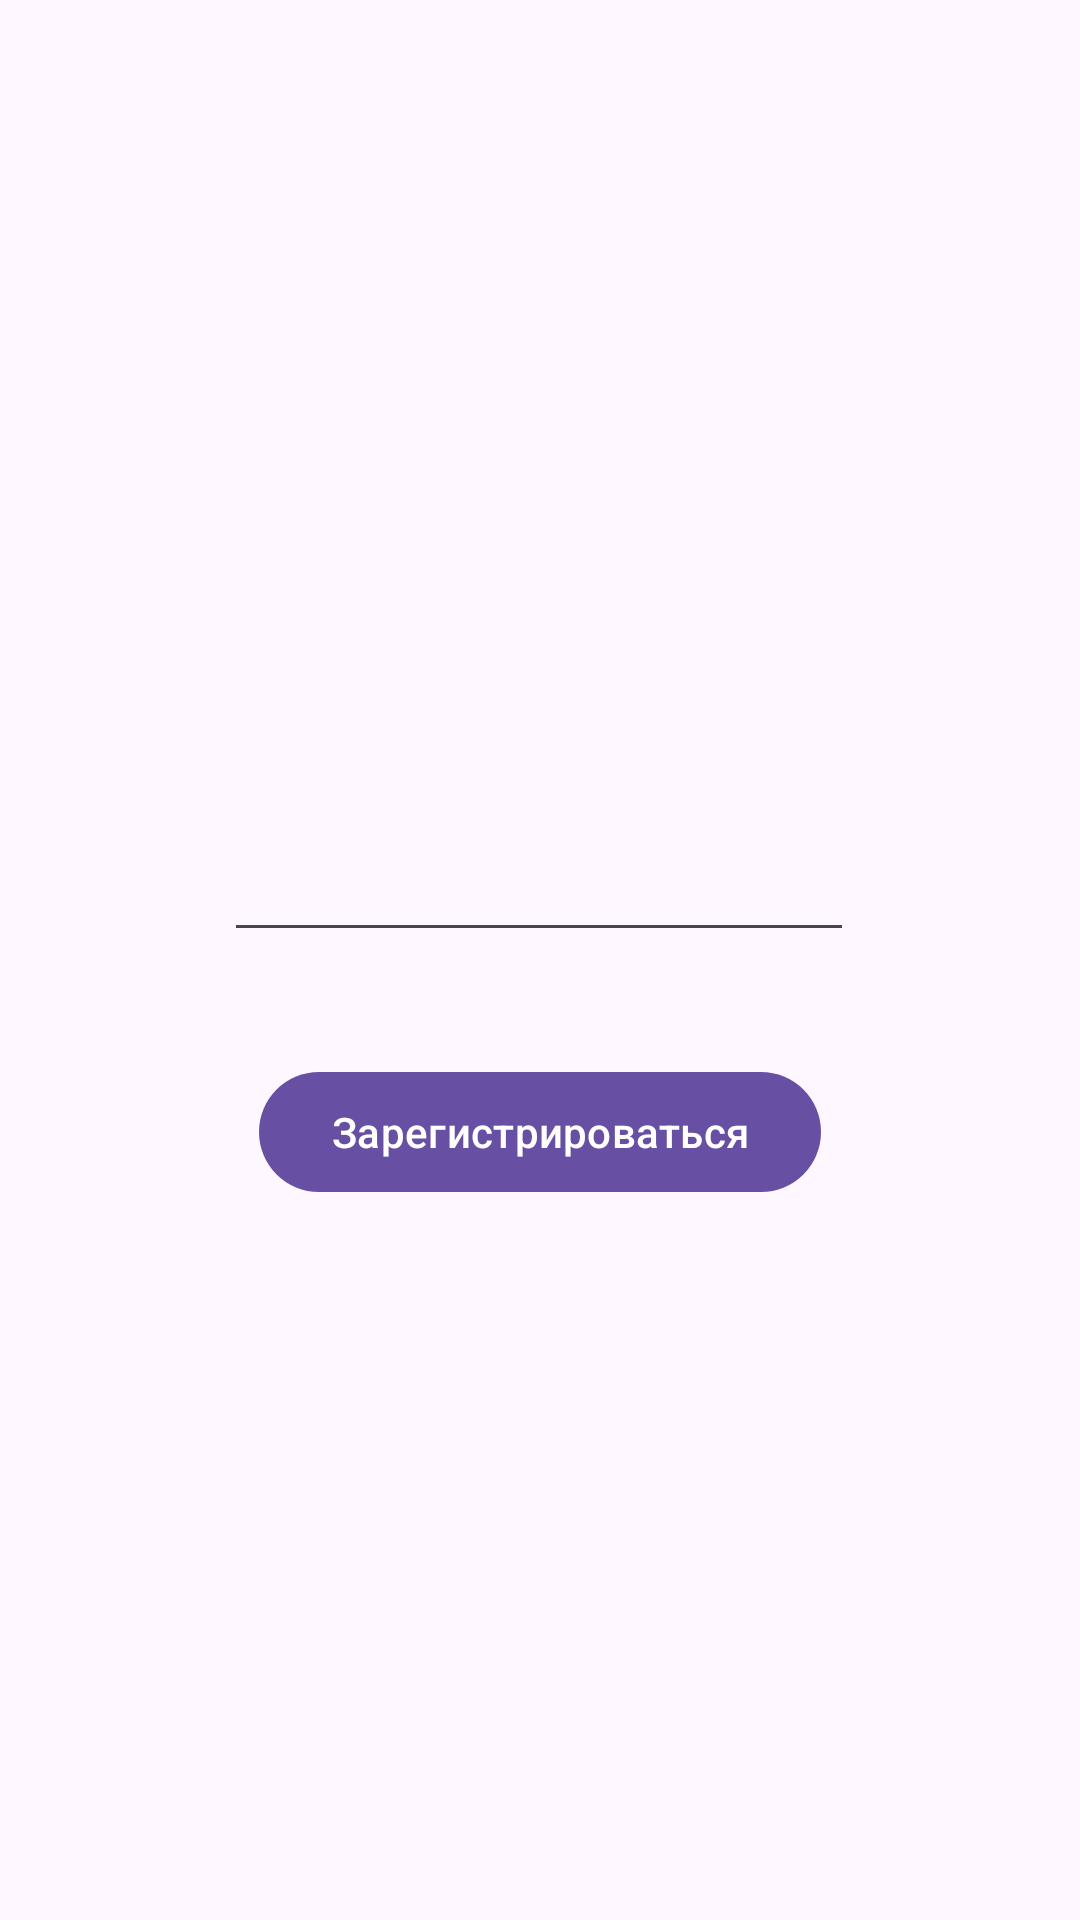

Android layout source for this screen:
<!-- AndroidManifest.xml: application theme Theme.Chessandroid -->
<!-- res/layout/activity_registration.xml -->
<?xml version="1.0" encoding="utf-8"?>
<androidx.constraintlayout.widget.ConstraintLayout xmlns:android="http://schemas.android.com/apk/res/android"
    xmlns:app="http://schemas.android.com/apk/res-auto"
    xmlns:tools="http://schemas.android.com/tools"
    android:layout_width="match_parent"
    android:layout_height="match_parent"
    tools:context=".RegistrationActivity">

    <EditText
        android:id="@+id/editTextArea"
        android:layout_width="wrap_content"
        android:layout_height="wrap_content"
        android:layout_marginTop="276dp"
        android:ems="10"
        android:inputType="text"
        app:layout_constraintEnd_toEndOf="parent"
        app:layout_constraintHorizontal_bias="0.497"
        app:layout_constraintStart_toStartOf="parent"
        app:layout_constraintTop_toTopOf="parent" />

    <Button
        android:id="@+id/buttonRegister"
        android:layout_width="wrap_content"
        android:layout_height="wrap_content"
        android:layout_marginTop="36dp"
        android:text="Зарегистрироваться"
        app:layout_constraintEnd_toEndOf="parent"
        app:layout_constraintStart_toStartOf="parent"
        app:layout_constraintTop_toBottomOf="@+id/editTextArea" />
</androidx.constraintlayout.widget.ConstraintLayout>
<!-- resources referenced by this layout -->
<resources>
  <style name="Theme.Chessandroid" parent="Theme.MaterialComponents.DayNight.DarkActionBar">
          
          <item name="colorPrimary">@color/purple_500</item>
          <item name="colorPrimaryVariant">@color/purple_700</item>
          <item name="colorOnPrimary">@color/white</item>
          
          <item name="colorSecondary">@color/teal_200</item>
          <item name="colorSecondaryVariant">@color/teal_700</item>
          <item name="colorOnSecondary">@color/black</item>
          
          <item name="android:statusBarColor" tools:targetApi="l">?attr/colorPrimaryVariant</item>
          
      </style>
  <color name="purple_500">#FF6200EE</color>
  <color name="purple_700">#FF3700B3</color>
  <color name="white">#FFFFFFFF</color>
  <color name="teal_200">#FF03DAC5</color>
  <color name="teal_700">#FF018786</color>
  <color name="black">#FF000000</color>
</resources>
